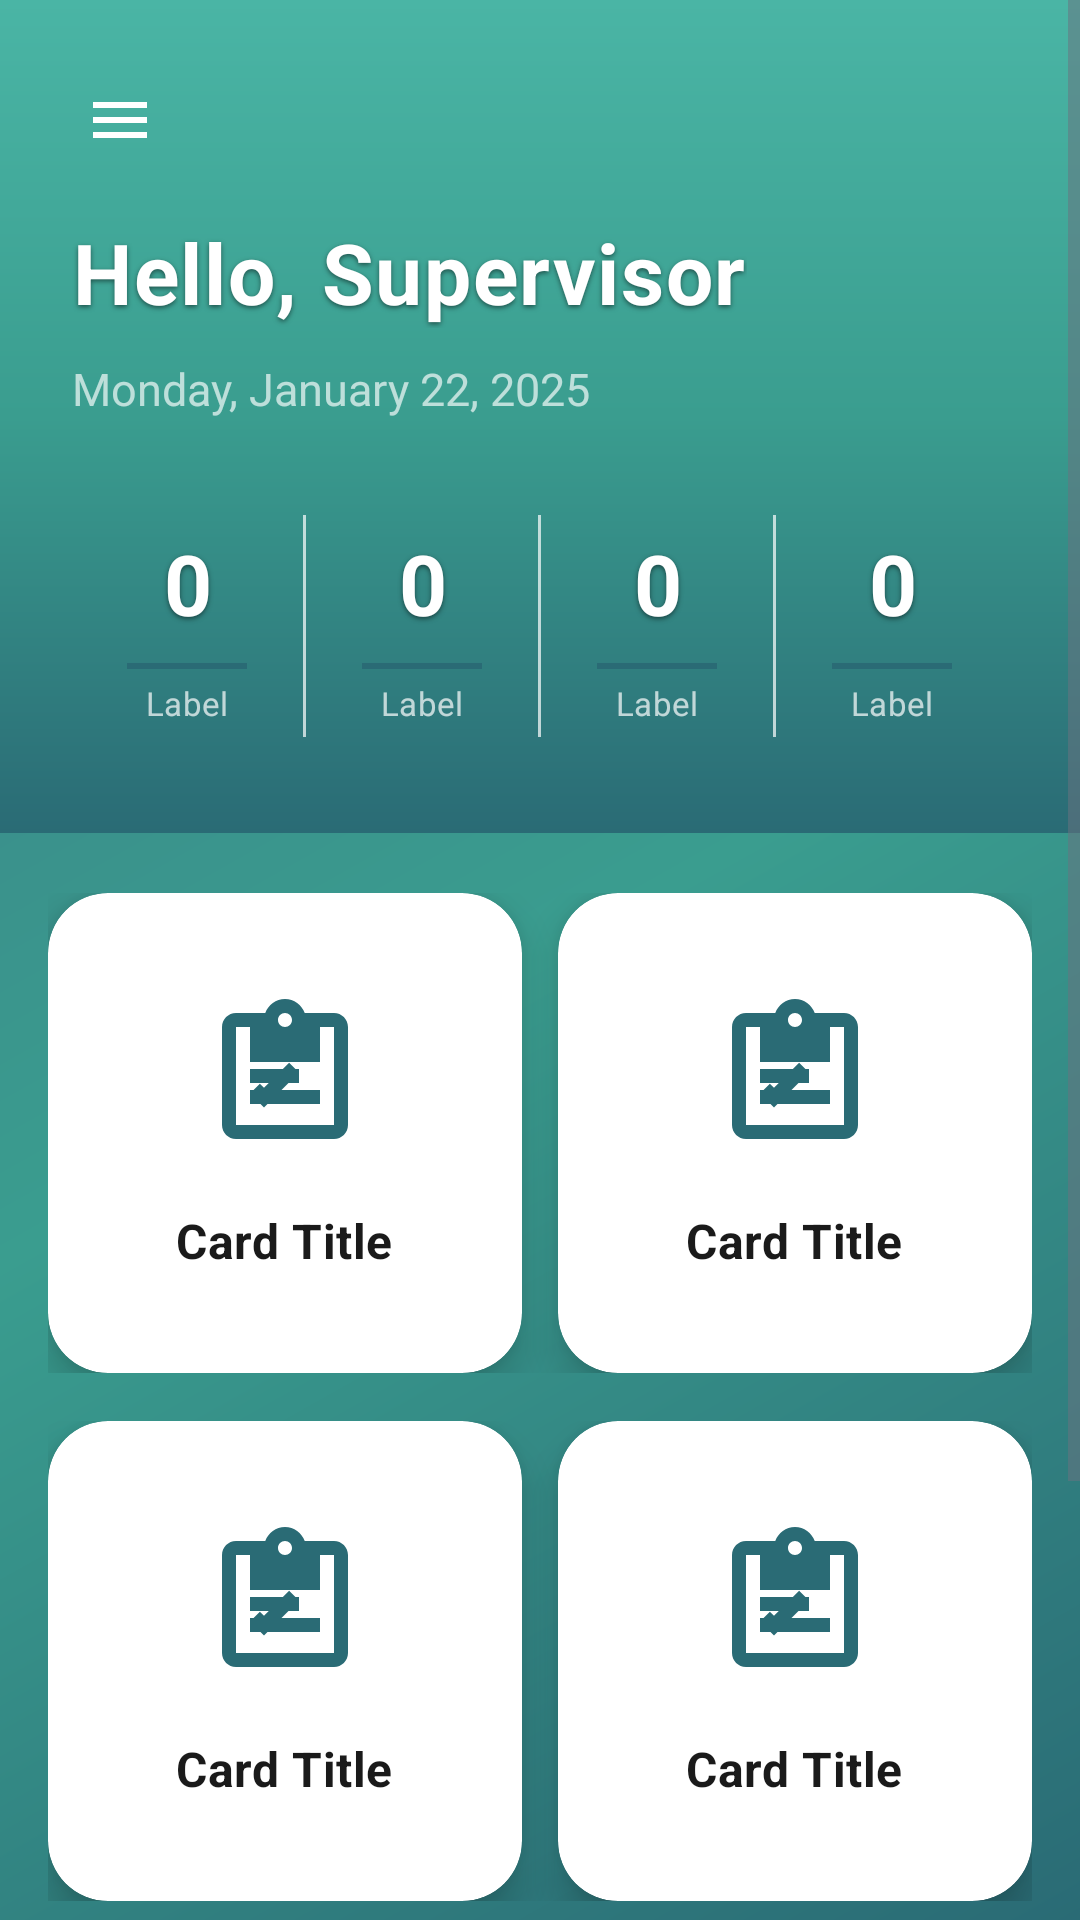

Android layout source for this screen:
<!-- AndroidManifest.xml: application theme Theme.OfficerDutyManagement -->
<!-- res/layout/activity_supervisor.xml -->
<?xml version="1.0" encoding="utf-8"?>
<androidx.drawerlayout.widget.DrawerLayout xmlns:android="http://schemas.android.com/apk/res/android"
    xmlns:app="http://schemas.android.com/apk/res-auto"
    xmlns:tools="http://schemas.android.com/tools"
    android:id="@+id/drawerLayout"
    android:layout_width="match_parent"
    android:layout_height="match_parent"
    android:fitsSystemWindows="true"
    tools:context=".SupervisorActivity">

    <ScrollView
    android:layout_width="match_parent"
    android:layout_height="match_parent"
    android:background="@drawable/gradient_background_main"
    android:fillViewport="true">

    <androidx.constraintlayout.widget.ConstraintLayout
        android:id="@+id/main"
        android:layout_width="match_parent"
            android:layout_height="wrap_content">

        
        <LinearLayout
            android:id="@+id/headerSection"
            android:layout_width="match_parent"
            android:layout_height="wrap_content"
            android:orientation="vertical"
            android:background="@drawable/gradient_background_header"
            android:padding="24dp"
            android:paddingTop="32dp"
            app:layout_constraintTop_toTopOf="parent"
            app:layout_constraintStart_toStartOf="parent"
            app:layout_constraintEnd_toEndOf="parent">

                
                <LinearLayout
                    android:layout_width="match_parent"
                    android:layout_height="wrap_content"
                    android:orientation="horizontal"
                    android:gravity="start|center_vertical"
                    android:layout_marginBottom="16dp">

                    
                    <ImageView
                        android:id="@+id/imageViewMenu"
                        android:layout_width="32dp"
                        android:layout_height="32dp"
                        android:src="@drawable/ic_menu"
                        android:contentDescription="Menu"
                        android:padding="4dp" />

                </LinearLayout>

            
            <TextView
                android:id="@+id/textViewGreeting"
                android:layout_width="wrap_content"
                android:layout_height="wrap_content"
                android:text="Hello, Supervisor"
                android:textColor="@color/text_on_gradient"
                android:textSize="28sp"
                android:textStyle="bold"
                android:letterSpacing="0.02"
                android:shadowColor="#80000000"
                android:shadowDx="0"
                android:shadowDy="2"
                android:shadowRadius="4" />

            
            <TextView
                android:id="@+id/textViewDate"
                android:layout_width="wrap_content"
                android:layout_height="wrap_content"
                android:layout_marginTop="10dp"
                android:text="Monday, January 22, 2025"
                android:textColor="@color/metric_label_text"
                android:textSize="15sp"
                android:alpha="0.95" />

            
            <LinearLayout
                android:layout_width="match_parent"
                android:layout_height="wrap_content"
                android:layout_marginTop="24dp"
                android:orientation="horizontal"
                android:weightSum="4">

                
                <include
                    android:id="@+id/metricPendingLeave"
                    layout="@layout/item_metric_card" />

                
                <View
                    android:layout_width="1dp"
                    android:layout_height="match_parent"
                    android:background="@color/metric_label_text"
                    android:layout_marginVertical="8dp" />

                
                <include
                    android:id="@+id/metricActiveDuty"
                    layout="@layout/item_metric_card" />

                
                <View
                    android:layout_width="1dp"
                    android:layout_height="match_parent"
                    android:background="@color/metric_label_text"
                    android:layout_marginVertical="8dp" />

                
                <include
                    android:id="@+id/metricAttendanceToday"
                    layout="@layout/item_metric_card" />

                
                <View
                    android:layout_width="1dp"
                    android:layout_height="match_parent"
                    android:background="@color/metric_label_text"
                    android:layout_marginVertical="8dp" />

                
                <include
                    android:id="@+id/metricTotalOfficers"
                    layout="@layout/item_metric_card" />

            </LinearLayout>

        </LinearLayout>

        
        <androidx.constraintlayout.widget.ConstraintLayout
            android:id="@+id/contentSection"
            android:layout_width="match_parent"
            android:layout_height="wrap_content"
            android:paddingStart="16dp"
            android:paddingEnd="16dp"
            android:paddingTop="20dp"
            android:paddingBottom="20dp"
            app:layout_constraintTop_toBottomOf="@id/headerSection"
            app:layout_constraintStart_toStartOf="parent"
            app:layout_constraintEnd_toEndOf="parent">

            
            <LinearLayout
                android:layout_width="match_parent"
                android:layout_height="wrap_content"
                android:orientation="vertical"
                app:layout_constraintTop_toTopOf="parent"
                app:layout_constraintStart_toStartOf="parent"
                app:layout_constraintEnd_toEndOf="parent">

                
                <LinearLayout
                    android:layout_width="match_parent"
                    android:layout_height="wrap_content"
                    android:orientation="horizontal"
                    android:weightSum="2"
                    android:baselineAligned="false">

                    <include
                        android:id="@+id/cardDutyScheduleManagement"
                        layout="@layout/item_dashboard_card"
                        android:layout_width="0dp"
                        android:layout_height="wrap_content"
                        android:layout_weight="1"
                        android:layout_marginEnd="6dp" />

                    <include
                        android:id="@+id/cardOfficerAssignment"
                        layout="@layout/item_dashboard_card"
                        android:layout_width="0dp"
                        android:layout_height="wrap_content"
                        android:layout_weight="1"
                        android:layout_marginStart="6dp" />

                </LinearLayout>

                
                <LinearLayout
                    android:layout_width="match_parent"
                    android:layout_height="wrap_content"
                    android:layout_marginTop="16dp"
                    android:orientation="horizontal"
                    android:weightSum="2"
                    android:baselineAligned="false">

                    <include
                        android:id="@+id/cardAttendanceMonitoring"
                        layout="@layout/item_dashboard_card"
                        android:layout_width="0dp"
                        android:layout_height="wrap_content"
                        android:layout_weight="1"
                        android:layout_marginEnd="6dp" />

                    <include
                        android:id="@+id/cardLeaveRequests"
                        layout="@layout/item_dashboard_card"
                        android:layout_width="0dp"
                        android:layout_height="wrap_content"
                        android:layout_weight="1"
                        android:layout_marginStart="6dp" />

                </LinearLayout>

                
                <LinearLayout
                    android:layout_width="match_parent"
                    android:layout_height="wrap_content"
                    android:layout_marginTop="16dp"
                    android:orientation="horizontal"
                    android:weightSum="2"
                    android:baselineAligned="false">

                    <include
                        android:id="@+id/cardOfficerManagement"
                        layout="@layout/item_dashboard_card"
                        android:layout_width="0dp"
                        android:layout_height="wrap_content"
                        android:layout_weight="1"
                        android:layout_marginEnd="6dp" />

                </LinearLayout>

            </LinearLayout>

        </androidx.constraintlayout.widget.ConstraintLayout>

    </androidx.constraintlayout.widget.ConstraintLayout>

</ScrollView>

    
    <com.google.android.material.navigation.NavigationView
        android:id="@+id/navigationView"
        android:layout_width="280dp"
        android:layout_height="match_parent"
        android:layout_gravity="start"
        android:background="@color/dashboard_card_bg"
        android:fitsSystemWindows="true"
        app:headerLayout="@layout/nav_header_supervisor"
        app:menu="@menu/drawer_menu_supervisor" />

</androidx.drawerlayout.widget.DrawerLayout>
<!-- res/layout/item_metric_card.xml (included above) -->
<?xml version="1.0" encoding="utf-8"?>
<LinearLayout xmlns:android="http://schemas.android.com/apk/res/android"
    android:layout_width="0dp"
    android:layout_height="wrap_content"
    android:layout_weight="1"
    android:orientation="vertical"
    android:gravity="center"
    android:padding="12dp"
    android:paddingStart="8dp"
    android:paddingEnd="8dp">

    <TextView
        android:id="@+id/textViewMetricValue"
        android:layout_width="match_parent"
        android:layout_height="wrap_content"
        android:text="0"
        android:textColor="@color/metric_value_text"
        android:textSize="28sp"
        android:textStyle="bold"
        android:gravity="center"
        android:maxLines="1"
        android:ellipsize="none"
        android:letterSpacing="0.02"
        android:shadowColor="#80000000"
        android:shadowDx="0"
        android:shadowDy="2"
        android:shadowRadius="4" />

    <View
        android:layout_width="40dp"
        android:layout_height="2dp"
        android:layout_marginTop="8dp"
        android:layout_marginBottom="4dp"
        android:background="@color/dashboard_header_bg" />

    <TextView
        android:id="@+id/textViewMetricLabel"
        android:layout_width="match_parent"
        android:layout_height="wrap_content"
        android:text="Label"
        android:textColor="@color/metric_label_text"
        android:textSize="11sp"
        android:gravity="center"
        android:maxLines="2"
        android:ellipsize="end"
        android:letterSpacing="0.01" />

</LinearLayout>
<!-- res/layout/item_dashboard_card.xml (included above) -->
<?xml version="1.0" encoding="utf-8"?>
<com.google.android.material.card.MaterialCardView xmlns:android="http://schemas.android.com/apk/res/android"
    xmlns:app="http://schemas.android.com/apk/res-auto"
    android:layout_width="match_parent"
    android:layout_height="wrap_content"
    android:layout_margin="8dp"
    android:minHeight="160dp"
    app:cardCornerRadius="20dp"
    app:cardElevation="8dp"
    app:cardBackgroundColor="@color/dashboard_card_bg"
    app:strokeWidth="0dp">

    <LinearLayout
        android:layout_width="match_parent"
        android:layout_height="wrap_content"
        android:orientation="vertical"
        android:gravity="center"
        android:padding="24dp"
        android:minHeight="160dp">

        <ImageView
            android:id="@+id/imageViewCardIcon"
            android:layout_width="56dp"
            android:layout_height="56dp"
            android:src="@drawable/ic_officer_list"
            android:contentDescription="@string/officer_list_management"
            android:tint="@color/dashboard_header_bg"
            android:elevation="0dp" />

        <TextView
            android:id="@+id/textViewCardTitle"
            android:layout_width="wrap_content"
            android:layout_height="wrap_content"
            android:layout_marginTop="16dp"
            android:text="Card Title"
            android:textColor="@color/text_luxury_primary"
            android:textSize="16sp"
            android:textStyle="bold"
            android:textAlignment="center"
            android:gravity="center"
            android:letterSpacing="0.01" />

    </LinearLayout>

</com.google.android.material.card.MaterialCardView>
<!-- res/layout/nav_header_supervisor.xml (included above) -->
<?xml version="1.0" encoding="utf-8"?>
<LinearLayout xmlns:android="http://schemas.android.com/apk/res/android"
    android:layout_width="match_parent"
    android:layout_height="180dp"
    android:orientation="vertical"
    android:background="@drawable/gradient_nav_drawer"
    android:padding="24dp"
    android:paddingTop="32dp"
    android:gravity="bottom">

    <ImageView
        android:id="@+id/navHeaderProfile"
        android:layout_width="64dp"
        android:layout_height="64dp"
        android:src="@drawable/ic_profile_placeholder"
        android:background="@drawable/circle_background"
        android:contentDescription="Profile Picture"
        android:layout_marginBottom="12dp" />

    <TextView
        android:id="@+id/navHeaderGreeting"
        android:layout_width="wrap_content"
        android:layout_height="wrap_content"
        android:text="Good Morning"
        android:textColor="@color/text_on_gradient"
        android:textSize="15sp"
        android:alpha="0.9"
        android:layout_marginBottom="6dp" />

    <TextView
        android:id="@+id/navHeaderName"
        android:layout_width="wrap_content"
        android:layout_height="wrap_content"
        android:text="Supervisor Name"
        android:textColor="@color/text_on_gradient"
        android:textSize="20sp"
        android:textStyle="bold"
        android:letterSpacing="0.01"
        android:shadowColor="#80000000"
        android:shadowDx="0"
        android:shadowDy="1"
        android:shadowRadius="2" />
    
    <TextView
        android:id="@+id/navHeaderDepartment"
        android:layout_width="wrap_content"
        android:layout_height="wrap_content"
        android:text="Department"
        android:textColor="@color/text_on_gradient"
        android:textSize="14sp"
        android:alpha="0.8"
        android:layout_marginTop="4dp" />

</LinearLayout>
<!-- resources referenced by this layout -->
<resources>
  <color name="dashboard_card_bg">#FFFFFFFF</color>
  <color name="dashboard_header_bg">#2A6B75</color>
  <color name="metric_label_text">#B3FFFFFF</color>
  <color name="metric_value_text">#FFFFFFFF</color>
  <color name="text_luxury_primary">#1A1A1A</color>
  <color name="text_on_gradient">#FFFFFF</color>
  <!-- drawable circle_background (drawable) -->
  <?xml version="1.0" encoding="utf-8"?>
  <shape xmlns:android="http://schemas.android.com/apk/res/android"
      android:shape="oval">
      <solid android:color="@color/white" />
      <stroke
          android:width="2dp"
          android:color="@color/text_primary" />
  </shape>
  <!-- drawable gradient_background_header (drawable) -->
  <?xml version="1.0" encoding="utf-8"?>
  <shape xmlns:android="http://schemas.android.com/apk/res/android">
      <gradient
          android:type="linear"
          android:angle="90"
          android:startColor="@color/gradient_deep_teal"
          android:centerColor="@color/gradient_emerald"
          android:endColor="@color/gradient_emerald_light" />
  </shape>
  <!-- drawable gradient_background_main (drawable) -->
  <?xml version="1.0" encoding="utf-8"?>
  <shape xmlns:android="http://schemas.android.com/apk/res/android">
      <gradient
          android:type="linear"
          android:angle="135"
          android:startColor="@color/gradient_deep_teal"
          android:centerColor="@color/gradient_emerald"
          android:endColor="@color/gradient_teal_mid" />
  </shape>
  <!-- drawable gradient_nav_drawer (drawable) -->
  <?xml version="1.0" encoding="utf-8"?>
  <shape xmlns:android="http://schemas.android.com/apk/res/android">
      <gradient
          android:type="linear"
          android:angle="90"
          android:startColor="@color/gradient_teal_mid"
          android:centerColor="@color/gradient_deep_teal"
          android:endColor="@color/gradient_emerald" />
  </shape>
  <!-- drawable ic_menu (drawable) -->
  <vector xmlns:android="http://schemas.android.com/apk/res/android"
      android:width="24dp"
      android:height="24dp"
      android:viewportWidth="24"
      android:viewportHeight="24">
      <path
          android:fillColor="#FFFFFFFF"
          android:pathData="M3,18h18v-2H3v2zM3,13h18v-2H3v2zM3,6v2h18V6H3z"/>
  </vector>
  <!-- drawable ic_profile_placeholder (drawable) -->
  <vector xmlns:android="http://schemas.android.com/apk/res/android"
      android:width="120dp"
      android:height="120dp"
      android:viewportWidth="24"
      android:viewportHeight="24">
      
      <path
          android:fillColor="#FF000000"
          android:pathData="M12,12c2.21,0 4,-1.79 4,-4s-1.79,-4 -4,-4 -4,1.79 -4,4 1.79,4 4,4zM12,14c-2.67,0 -8,1.34 -8,4v2h16v-2c0,-2.66 -5.33,-4 -8,-4z"/>
  </vector>
  <string name="officer_list_management">Officer List Management</string>
  <style name="Theme.OfficerDutyManagement" parent="Base.Theme.OfficerDutyManagement" />
  <color name="white">#FFFFFFFF</color>
  <color name="text_primary">#FF212121</color>
  <color name="gradient_deep_teal">#2A6B75</color>
  <color name="gradient_emerald">#3A9D8F</color>
  <color name="gradient_emerald_light">#4AB5A5</color>
  <color name="gradient_teal_mid">#3A7A85</color>
  <style name="Base.Theme.OfficerDutyManagement" parent="Theme.Material3.DayNight.NoActionBar">
          
          <item name="colorPrimary">@color/gradient_deep_teal</item>
          <item name="colorPrimaryVariant">@color/gradient_emerald</item>
          <item name="colorOnPrimary">@color/white</item>
          <item name="colorSecondary">@color/accent_gold</item>
          <item name="colorOnSecondary">@color/white</item>
          <item name="android:textColorPrimary">@color/text_luxury_primary</item>
          <item name="android:textColorSecondary">@color/text_luxury_secondary</item>
      </style>
  <color name="accent_gold">#D4AF37</color>
  <color name="text_luxury_secondary">#6B7280</color>
</resources>
